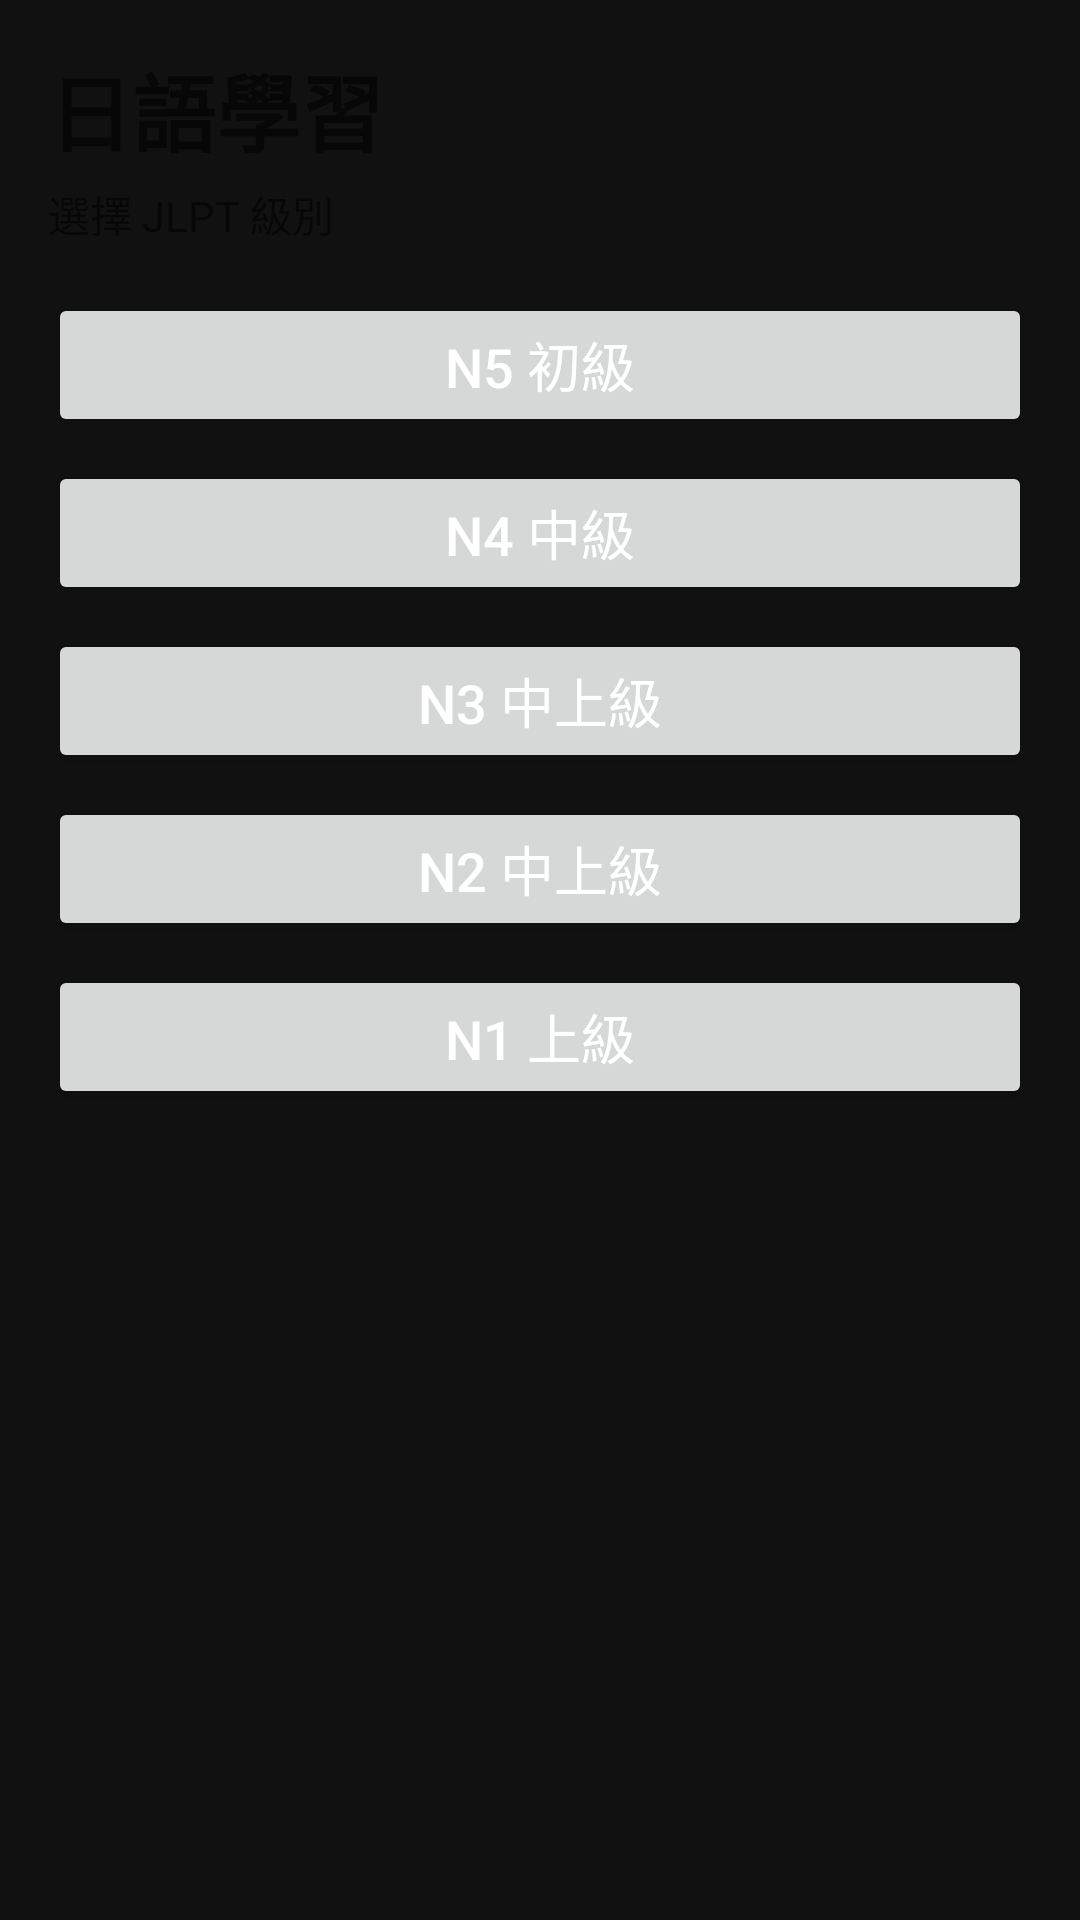

Produce the Android XML layout that renders to this screen, including the resource entries it uses.
<!-- AndroidManifest.xml: application theme Theme.N5App -->
<!-- res/layout/activity_main.xml -->
<?xml version="1.0" encoding="utf-8"?>
<LinearLayout xmlns:android="http://schemas.android.com/apk/res/android"
    android:layout_width="match_parent"
    android:layout_height="match_parent"
    android:orientation="vertical"
    android:padding="16dp">

    <TextView
        android:layout_width="wrap_content"
        android:layout_height="wrap_content"
        android:text="日語學習"
        android:textSize="28sp"
        android:textStyle="bold"
        android:layout_marginBottom="4dp"/>

    <TextView
        android:layout_width="wrap_content"
        android:layout_height="wrap_content"
        android:text="選擇 JLPT 級別"
        android:textSize="14sp"
        android:layout_marginBottom="16dp"/>

    <Button
        android:id="@+id/btnN5"
        android:layout_width="match_parent"
        android:layout_height="wrap_content"
        android:text="N5 初級"
        android:textSize="18sp"
        android:layout_marginBottom="8dp"/>

    <Button
        android:id="@+id/btnN4"
        android:layout_width="match_parent"
        android:layout_height="wrap_content"
        android:text="N4 中級"
        android:textSize="18sp"
        android:layout_marginBottom="8dp"/>

    <Button
        android:id="@+id/btnN3"
        android:layout_width="match_parent"
        android:layout_height="wrap_content"
        android:text="N3 中上級"
        android:textSize="18sp"
        android:layout_marginBottom="8dp"/>

    <Button
        android:id="@+id/btnN2"
        android:layout_width="match_parent"
        android:layout_height="wrap_content"
        android:text="N2 中上級"
        android:textSize="18sp"
        android:layout_marginBottom="8dp"/>

    <Button
        android:id="@+id/btnN1"
        android:layout_width="match_parent"
        android:layout_height="wrap_content"
        android:text="N1 上級"
        android:textSize="18sp"/>

</LinearLayout>
<!-- resources referenced by this layout -->
<resources>
  <style name="Theme.N5App" parent="Theme.AppCompat.DayNight.NoActionBar">
          <item name="colorPrimary">#4fc3f7</item>
          <item name="colorPrimaryDark">#0288d1</item>
          <item name="colorAccent">#ce93d8</item>
          <item name="android:windowBackground">#111</item>
          <item name="android:textColorPrimary">#fff</item>
          <item name="android:textColorSecondary">#aaa</item>
      </style>
</resources>
